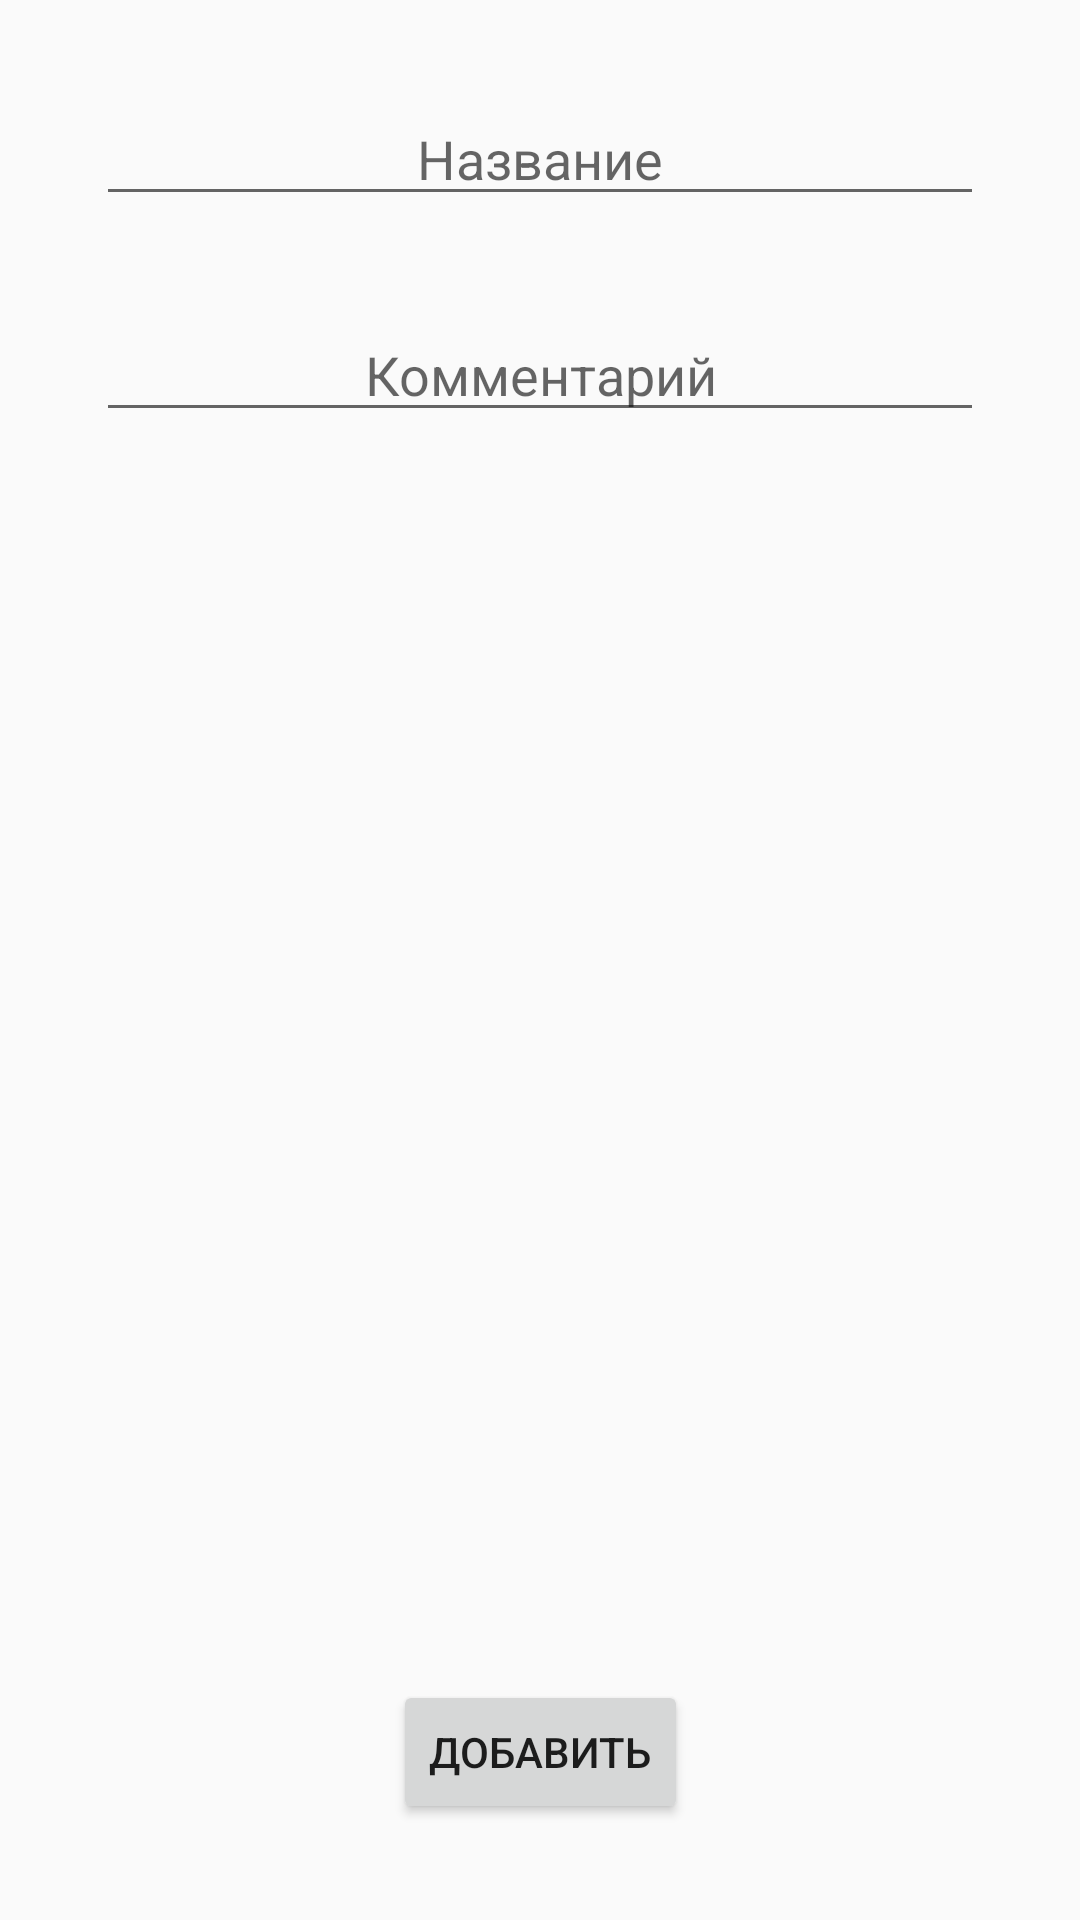

This screen was rendered from an Android layout file. Write that file and the resources it references.
<!-- AndroidManifest.xml: application theme AppTheme -->
<!-- res/layout/activity_add_item_to.xml -->
<?xml version="1.0" encoding="utf-8"?>
<android.support.constraint.ConstraintLayout xmlns:android="http://schemas.android.com/apk/res/android"
    xmlns:app="http://schemas.android.com/apk/res-auto"
    xmlns:tools="http://schemas.android.com/tools"
    android:layout_width="match_parent"
    android:layout_height="match_parent"
    tools:context=".AddItemTo">

    <EditText
        android:id="@+id/name_item"
        android:layout_width="0dp"
        android:layout_height="40dp"
        android:layout_marginStart="32dp"
        android:layout_marginTop="32dp"
        android:layout_marginEnd="32dp"
        android:hint="@string/name"
        android:textAlignment="center"
        app:layout_constraintEnd_toEndOf="parent"
        app:layout_constraintStart_toStartOf="parent"
        app:layout_constraintTop_toTopOf="parent" />

    <EditText
        android:id="@+id/comment_item"
        android:layout_width="0dp"
        android:layout_height="40dp"
        android:layout_marginStart="32dp"
        android:layout_marginTop="32dp"
        android:layout_marginEnd="32dp"
        android:hint="@string/comment"
        android:textAlignment="center"
        app:layout_constraintEnd_toEndOf="parent"
        app:layout_constraintStart_toStartOf="parent"
        app:layout_constraintTop_toBottomOf="@+id/name_item" />

    <Button
        android:id="@+id/add_item_to_db_button"
        android:layout_width="wrap_content"
        android:layout_height="wrap_content"
        android:layout_marginBottom="32dp"
        android:text="@string/add_button_text"
        app:layout_constraintBottom_toBottomOf="parent"
        app:layout_constraintEnd_toEndOf="parent"
        app:layout_constraintStart_toStartOf="parent" />

</android.support.constraint.ConstraintLayout>
<!-- resources referenced by this layout -->
<resources>
  <string name="add_button_text">Добавить</string>
  <string name="comment">Комментарий</string>
  <string name="name">Название</string>
  <style name="AppTheme" parent="Theme.AppCompat.Light.DarkActionBar">
          
          <item name="colorPrimary">@color/colorPrimary</item>
          <item name="colorPrimaryDark">@color/colorPrimaryDark</item>
          <item name="colorAccent">@color/colorAccent</item>
          <item name="windowActionModeOverlay">true</item>
          <item name="actionModeBackground">@color/colorPrimary</item>
      </style>
  <!-- not gathered from this repository: default colours our renderer supplied (Android Studio template values) -->
  <color name="colorPrimary">#FF6200EE</color>
  <color name="colorPrimaryDark">#FF3700B3</color>
  <color name="colorAccent">#FF03DAC5</color>
</resources>
